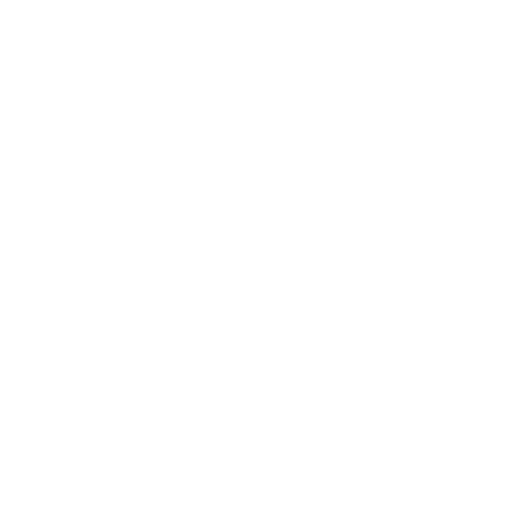
t = 0.00 s
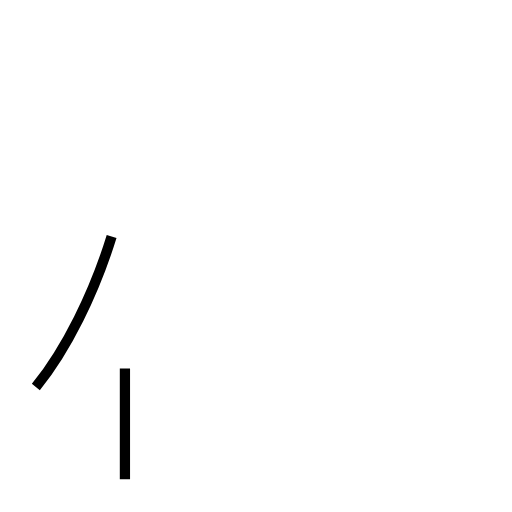
t = 0.82 s
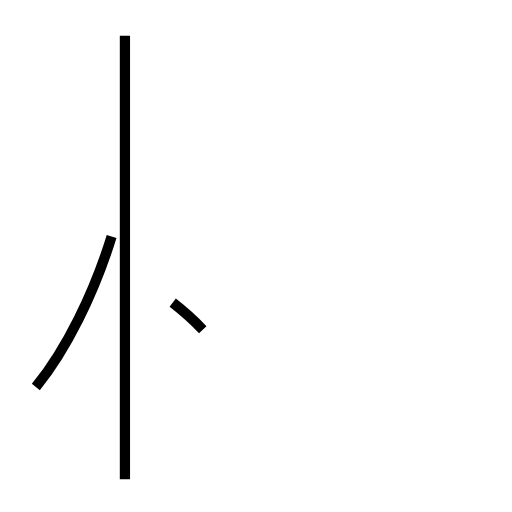
t = 1.91 s
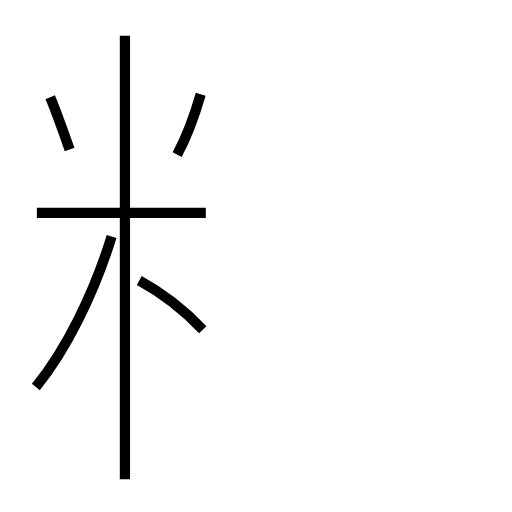
t = 2.88 s
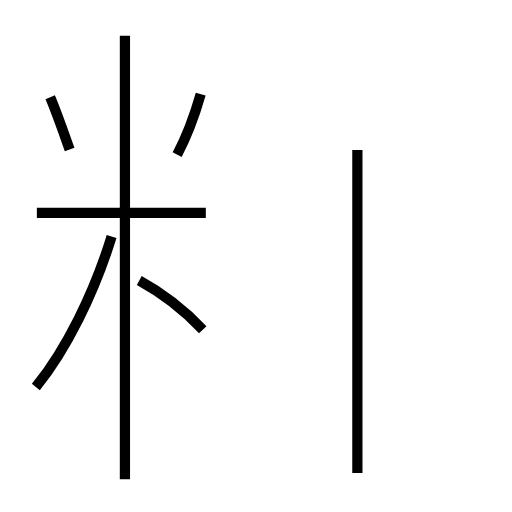
t = 3.83 s
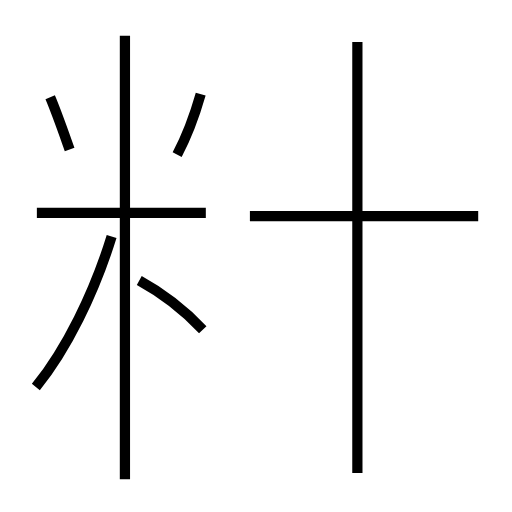
t = 4.81 s

The animated SVG that drew these frames (rendered in a browser with its animation timeline set to each time). Animation: 8 SMIL elements (animate=8); one cycle of 4.81 s.

<?xml version='1.0' encoding='utf-8'?>
<svg viewBox="0.0 -6.0 50.0 50.0" version="1.1" xmlns="http://www.w3.org/2000/svg"><rect x="-1000" y="-1000" width="2000" height="2000" stroke="white" fill="white" /><g style="fill:none;stroke:#000000;stroke-width:1"><path d="M 3.5 -6.2 C 6.5 -9.9 9.2 -15.4 10.9 -20.9 " transform="translate(0.0 38.0)" stroke-dasharray="16.548460881901455" stroke-dashoffset="16.548460881901455"><animate attributeName="stroke-dashoffset" from="16.548460881901455" to="0" dur="0.49645382645704367s" begin="0s; anim_end.end" fill="freeze" id="anim0" /></path><path d="M 12.2 2.8 L 12.2 -40.5 " transform="translate(0.0 38.0)" stroke-dasharray="43.3" stroke-dashoffset="43.3"><animate attributeName="stroke-dashoffset" from="43.3" to="0" dur="1.299s" begin="anim0.end" fill="freeze" id="anim1" /></path><path d="M 19.8 -11.8 C 18.1 -13.6 15.8 -15.4 13.6 -16.6 " transform="translate(0.0 38.0)" stroke-dasharray="7.870669262062436" stroke-dashoffset="7.870669262062436"><animate attributeName="stroke-dashoffset" from="7.870669262062436" to="0" dur="0.23612007786187308s" begin="anim1.end" fill="freeze" id="anim2" /></path><path d="M 20.1 -23.2 L 3.6 -23.2 " transform="translate(0.0 38.0)" stroke-dasharray="16.5" stroke-dashoffset="16.5"><animate attributeName="stroke-dashoffset" from="16.5" to="0" dur="0.495s" begin="anim2.end" fill="freeze" id="anim3" /></path><path d="M 6.8 -29.4 C 6.3 -30.8 5.5 -33.1 4.9 -34.5 " transform="translate(0.0 38.0)" stroke-dasharray="5.443199862103968" stroke-dashoffset="5.443199862103968"><animate attributeName="stroke-dashoffset" from="5.443199862103968" to="0" dur="0.16329599586311902s" begin="anim3.end" fill="freeze" id="anim4" /></path><path d="M 17.3 -28.9 C 18.1 -30.4 19.0 -32.7 19.6 -34.8 " transform="translate(0.0 38.0)" stroke-dasharray="6.342553729348789" stroke-dashoffset="6.342553729348789"><animate attributeName="stroke-dashoffset" from="6.342553729348789" to="0" dur="0.19027661188046366s" begin="anim4.end" fill="freeze" id="anim5" /></path><path d="M 34.9 2.2 L 34.9 -39.9 " transform="translate(0.0 38.0)" stroke-dasharray="42.1" stroke-dashoffset="42.1"><animate attributeName="stroke-dashoffset" from="42.1" to="0" dur="1.263s" begin="anim5.end" fill="freeze" id="anim6" /></path><path d="M 46.7 -22.9 L 24.4 -22.9" transform="translate(0.0 38.0)" stroke-dasharray="22.300000000000004" stroke-dashoffset="22.300000000000004"><animate attributeName="stroke-dashoffset" from="22.300000000000004" to="0" dur="0.6690000000000002s" begin="anim6.end" fill="freeze" id="anim_end" /></path></g></svg>
